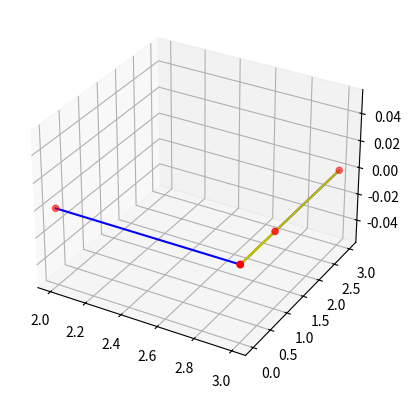

Source code (Python):


import numpy as np
import math
import matplotlib.pyplot as plt
from mpl_toolkits.mplot3d import Axes3D


def angle_between(v1, v2):
    v1_u = v1 #unit_vector(v1)
    v2_u = v2 #unit_vector(v2)
    return np.arccos(np.clip(np.dot(v1_u, v2_u), -1.0, 1.0)) * 180 / math.pi


x = np.array((
    [2,0,0],
    [3,0,0],
    [3,3,0]
))
#rotate v1
angle = 270 * math.pi / 180
Rz = np.array((
    [math.cos(angle), -math.sin(angle), 0],
    [math.sin(angle), math.cos(angle), 0],
    [0,0,1]
))
fig = plt.figure()
ax = fig.add_subplot(111, projection='3d')
ax.scatter(x[:,0],x[:,1],x[:,2], c='r')
plt.plot(x[:,0],x[:,1],x[:,2], c='b')
print (x)
#rotate
v = x[0] - x[1]
v = np.dot(Rz,v)
v = v + x[1]

x[0] = v
ax.scatter(x[:,0],x[:,1],x[:,2], c='r')
plt.plot(x[:,0],x[:,1],x[:,2], c='y')
print(x)

plt.show()